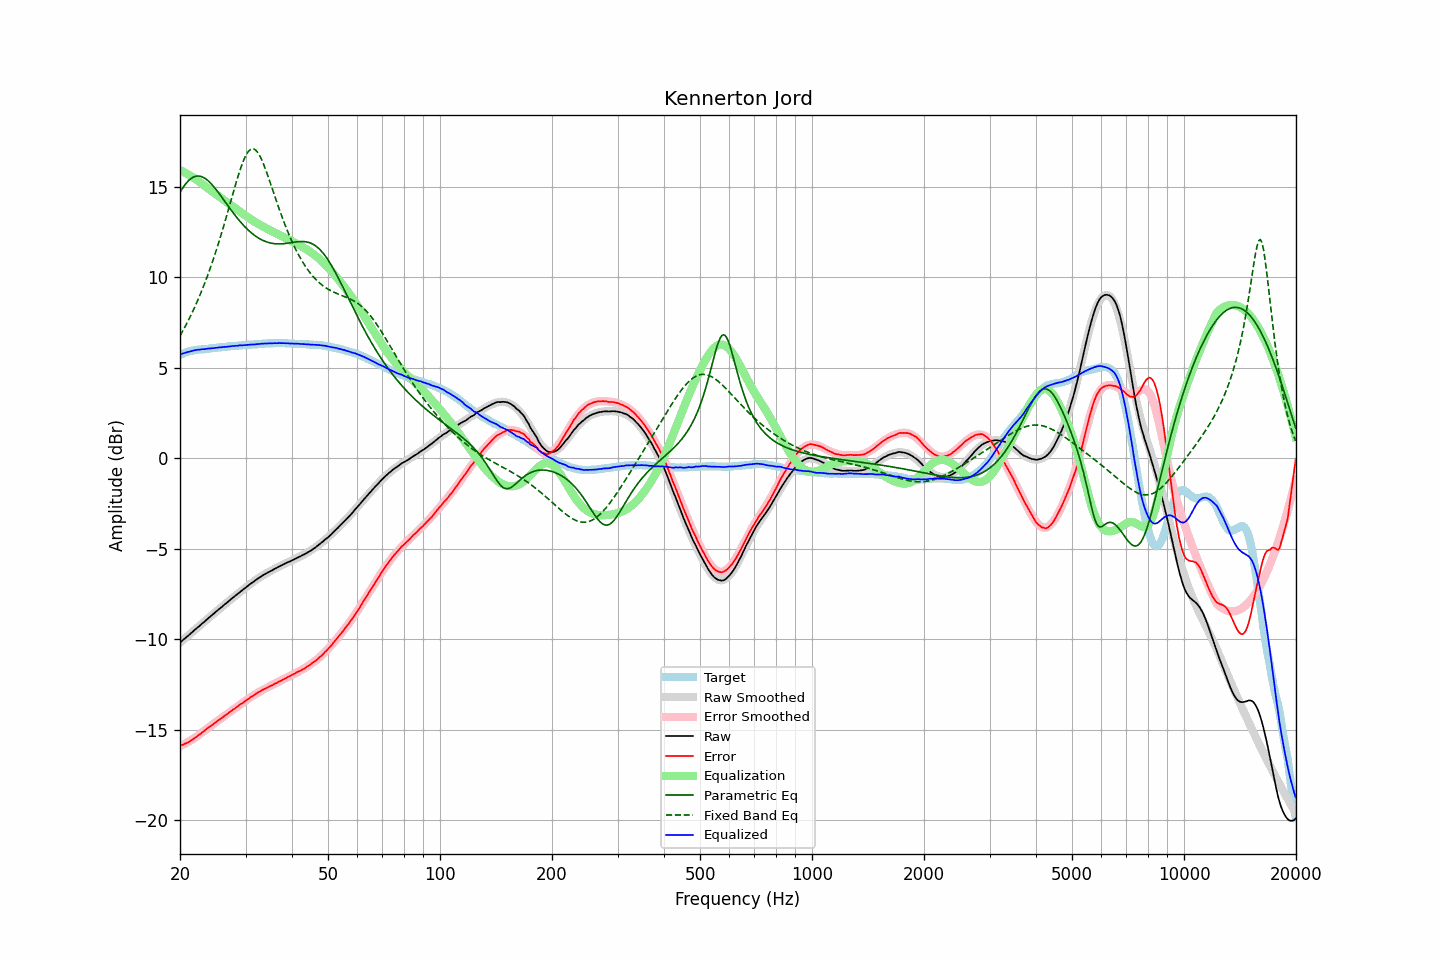

Source data for this figure (header and first rows):
frequency, raw, error, smoothed, error_smoothed, equalization, parametric_eq, fixed_band_eq, equalized_raw, equalized_smoothed, target
20.00, -10.19, -15.89, -10.19, -15.91, 15.91, 14.69, 6.76, 5.73, 5.73, 5.71
20.20, -10.11, -15.85, -10.11, -15.87, 15.87, 14.83, 6.91, 5.76, 5.76, 5.74
20.40, -10.03, -15.82, -10.03, -15.82, 15.82, 14.97, 7.07, 5.79, 5.79, 5.78
20.61, -9.96, -15.77, -9.96, -15.77, 15.77, 15.09, 7.24, 5.82, 5.82, 5.81
20.81, -9.88, -15.74, -9.88, -15.73, 15.73, 15.20, 7.41, 5.84, 5.84, 5.85
21.02, -9.81, -15.70, -9.81, -15.67, 15.67, 15.30, 7.58, 5.87, 5.87, 5.89
21.23, -9.74, -15.65, -9.73, -15.62, 15.62, 15.38, 7.76, 5.89, 5.89, 5.91
21.44, -9.65, -15.59, -9.65, -15.57, 15.57, 15.45, 7.94, 5.91, 5.91, 5.93
21.66, -9.58, -15.53, -9.58, -15.51, 15.51, 15.51, 8.12, 5.94, 5.94, 5.95
21.87, -9.49, -15.46, -9.50, -15.45, 15.45, 15.55, 8.32, 5.96, 5.95, 5.96
22.09, -9.42, -15.40, -9.42, -15.40, 15.40, 15.57, 8.51, 5.97, 5.97, 5.98
22.31, -9.34, -15.33, -9.35, -15.34, 15.34, 15.58, 8.72, 5.99, 5.99, 5.99
22.54, -9.28, -15.28, -9.27, -15.27, 15.27, 15.58, 8.92, 5.99, 6.00, 6.00
22.76, -9.19, -15.20, -9.19, -15.20, 15.20, 15.56, 9.14, 6.01, 6.01, 6.01
22.99, -9.12, -15.12, -9.12, -15.13, 15.13, 15.53, 9.35, 6.02, 6.02, 6.01
23.22, -9.05, -15.06, -9.04, -15.07, 15.07, 15.48, 9.58, 6.02, 6.03, 6.02
23.45, -8.96, -14.99, -8.96, -15.00, 15.00, 15.42, 9.81, 6.03, 6.03, 6.03
23.69, -8.89, -14.92, -8.89, -14.93, 14.93, 15.36, 10.05, 6.04, 6.04, 6.04
23.92, -8.80, -14.85, -8.81, -14.86, 14.86, 15.28, 10.29, 6.06, 6.05, 6.04
24.16, -8.73, -14.80, -8.73, -14.80, 14.80, 15.19, 10.54, 6.06, 6.06, 6.06
24.40, -8.65, -14.74, -8.66, -14.73, 14.73, 15.10, 10.80, 6.08, 6.07, 6.08
24.65, -8.59, -14.67, -8.58, -14.66, 14.66, 14.99, 11.06, 6.08, 6.08, 6.08
24.89, -8.50, -14.60, -8.51, -14.60, 14.60, 14.89, 11.33, 6.09, 6.09, 6.09
25.14, -8.43, -14.53, -8.43, -14.53, 14.53, 14.77, 11.60, 6.10, 6.10, 6.10
25.39, -8.35, -14.46, -8.36, -14.47, 14.47, 14.66, 11.89, 6.12, 6.11, 6.11
25.65, -8.29, -14.41, -8.28, -14.41, 14.41, 14.54, 12.17, 6.12, 6.12, 6.13
25.91, -8.22, -14.34, -8.21, -14.34, 14.34, 14.42, 12.47, 6.12, 6.13, 6.13
26.16, -8.13, -14.27, -8.14, -14.28, 14.28, 14.29, 12.77, 6.14, 6.14, 6.14
26.43, -8.07, -14.21, -8.06, -14.21, 14.21, 14.17, 13.07, 6.15, 6.15, 6.14
26.69, -8.00, -14.15, -7.99, -14.15, 14.15, 14.05, 13.38, 6.15, 6.16, 6.15
26.96, -7.92, -14.09, -7.92, -14.08, 14.08, 13.92, 13.69, 6.17, 6.17, 6.17
27.23, -7.85, -14.03, -7.84, -14.02, 14.02, 13.80, 14.01, 6.17, 6.17, 6.18
27.50, -7.77, -13.95, -7.77, -13.95, 13.95, 13.68, 14.32, 6.19, 6.18, 6.19
27.77, -7.69, -13.88, -7.70, -13.89, 13.89, 13.56, 14.63, 6.20, 6.19, 6.19
28.05, -7.62, -13.83, -7.63, -13.83, 13.83, 13.44, 14.94, 6.20, 6.20, 6.21
28.33, -7.55, -13.76, -7.55, -13.76, 13.76, 13.33, 15.25, 6.21, 6.21, 6.20
28.62, -7.49, -13.70, -7.48, -13.70, 13.70, 13.22, 15.54, 6.21, 6.21, 6.21
28.90, -7.41, -13.63, -7.41, -13.64, 13.64, 13.11, 15.82, 6.23, 6.22, 6.22
29.19, -7.35, -13.56, -7.34, -13.57, 13.57, 13.01, 16.08, 6.23, 6.23, 6.22
29.48, -7.27, -13.52, -7.27, -13.51, 13.51, 12.91, 16.32, 6.23, 6.24, 6.25
29.78, -7.21, -13.45, -7.20, -13.44, 13.44, 12.82, 16.54, 6.24, 6.24, 6.25
30.08, -7.14, -13.39, -7.13, -13.38, 13.38, 12.72, 16.72, 6.25, 6.25, 6.25
30.38, -7.07, -13.32, -7.06, -13.32, 13.32, 12.64, 16.87, 6.25, 6.26, 6.25
30.68, -7.00, -13.26, -7.00, -13.26, 13.26, 12.55, 16.99, 6.26, 6.26, 6.27
30.99, -6.93, -13.19, -6.93, -13.20, 13.20, 12.47, 17.06, 6.27, 6.27, 6.27
31.30, -6.87, -13.14, -6.87, -13.14, 13.14, 12.40, 17.09, 6.28, 6.28, 6.27
31.61, -6.81, -13.09, -6.80, -13.08, 13.08, 12.33, 17.07, 6.28, 6.28, 6.28
31.93, -6.74, -13.03, -6.74, -13.03, 13.03, 12.27, 17.02, 6.29, 6.29, 6.29
32.24, -6.67, -12.96, -6.68, -12.97, 12.97, 12.20, 16.92, 6.30, 6.30, 6.29
32.57, -6.62, -12.92, -6.62, -12.92, 12.92, 12.15, 16.79, 6.30, 6.30, 6.30
32.89, -6.55, -12.87, -6.56, -12.87, 12.87, 12.10, 16.63, 6.31, 6.31, 6.31
33.22, -6.50, -12.81, -6.50, -12.82, 12.82, 12.05, 16.44, 6.33, 6.32, 6.32
33.55, -6.44, -12.77, -6.45, -12.77, 12.77, 12.01, 16.23, 6.33, 6.32, 6.32
33.89, -6.40, -12.73, -6.40, -12.73, 12.73, 11.97, 16.00, 6.33, 6.33, 6.33
34.23, -6.35, -12.68, -6.35, -12.68, 12.68, 11.94, 15.76, 6.33, 6.33, 6.34
34.57, -6.30, -12.64, -6.30, -12.63, 12.63, 11.91, 15.51, 6.34, 6.34, 6.34
34.92, -6.25, -12.59, -6.25, -12.59, 12.59, 11.89, 15.25, 6.34, 6.34, 6.34
35.27, -6.21, -12.55, -6.20, -12.55, 12.55, 11.87, 14.99, 6.34, 6.35, 6.35
35.62, -6.16, -12.51, -6.15, -12.50, 12.50, 11.86, 14.72, 6.35, 6.35, 6.35
35.97, -6.10, -12.45, -6.10, -12.46, 12.46, 11.84, 14.46, 6.35, 6.35, 6.35
... 635 more rows
